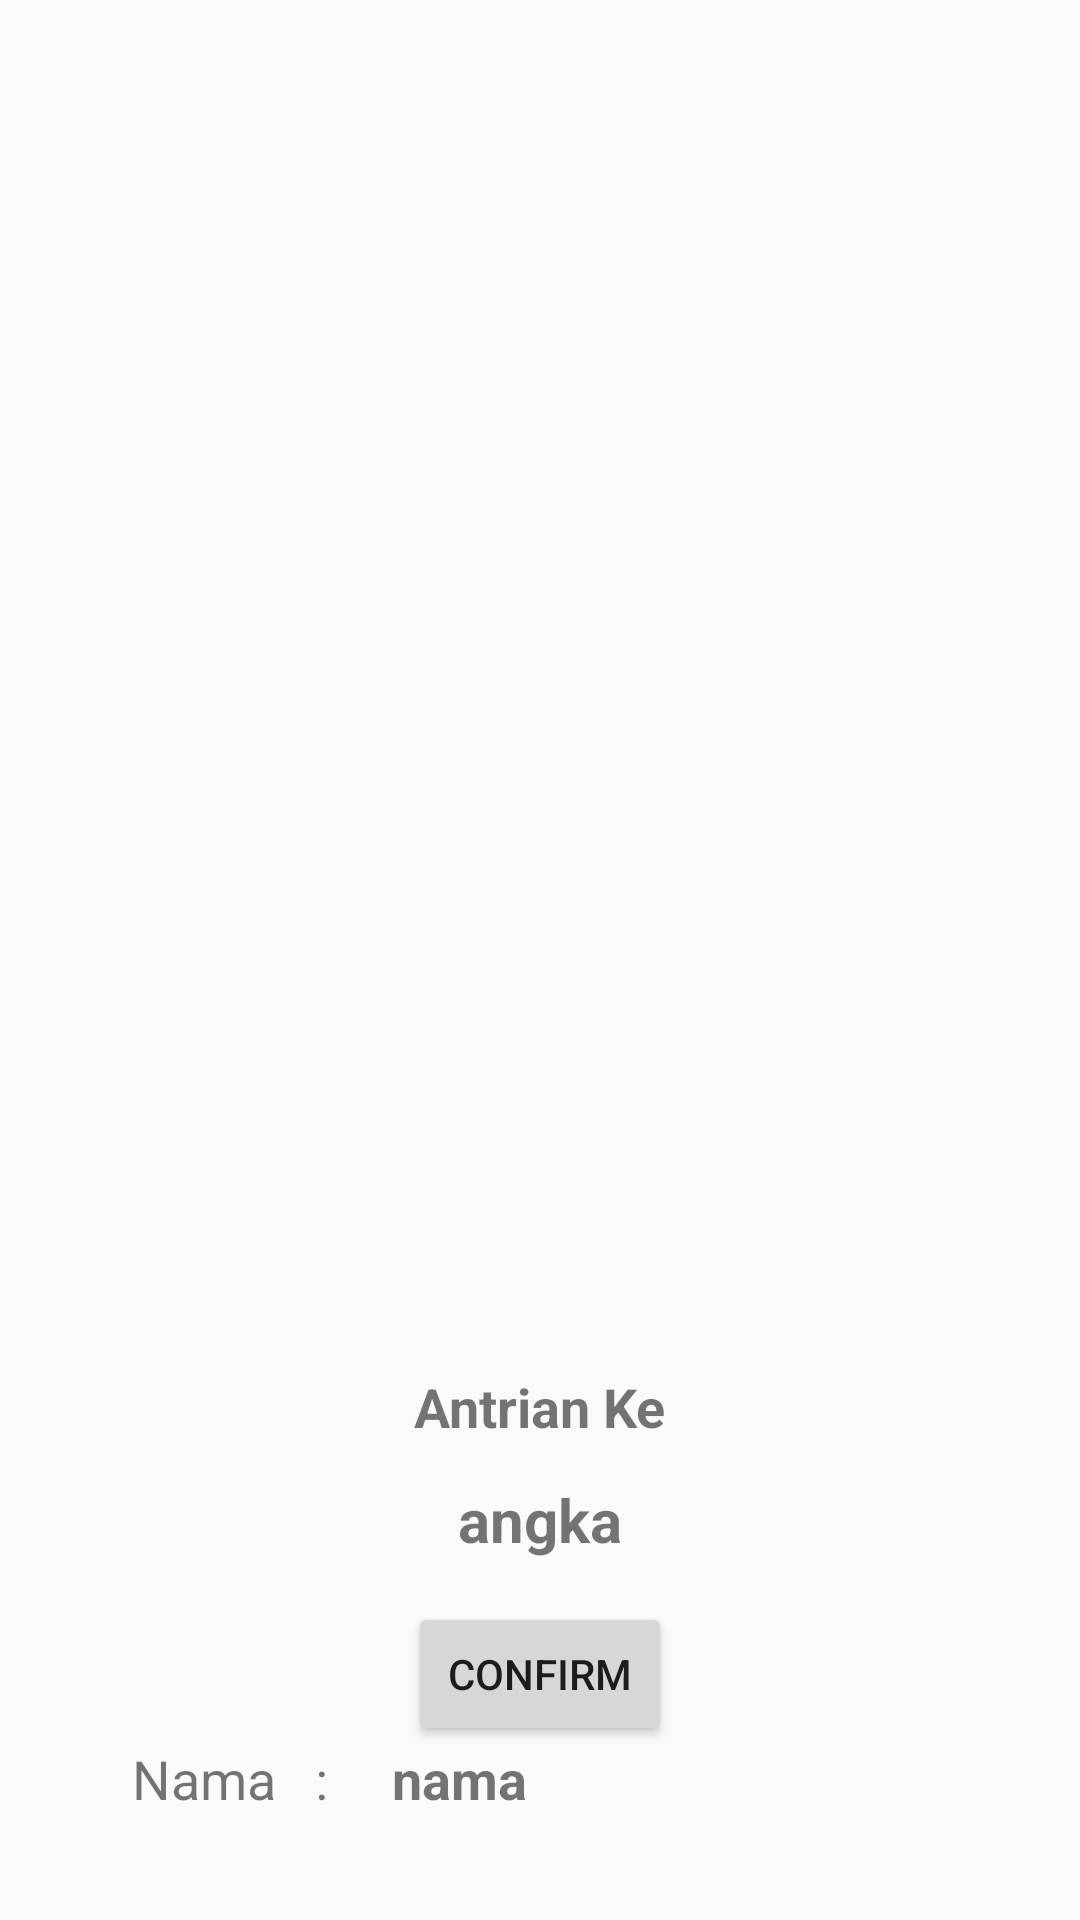

The Android layout XML behind this screen, and the referenced resources:
<!-- AndroidManifest.xml: activity theme AppTheme.PopMe -->
<!-- res/layout/activity_pop.xml -->
<?xml version="1.0" encoding="utf-8"?>
<RelativeLayout xmlns:android="http://schemas.android.com/apk/res/android"
    xmlns:app="http://schemas.android.com/apk/res-auto"
    xmlns:tools="http://schemas.android.com/tools"
    android:layout_width="match_parent"
    android:layout_height="match_parent"
    android:background="#00000000"
    tools:context=".PopActivity">

    <RelativeLayout
        android:layout_width="match_parent"
        android:layout_height="match_parent"
        android:background="@drawable/pop_bg">

        <TextView
            android:id="@+id/TV_panggil"
            android:layout_width="wrap_content"
            android:layout_height="wrap_content"
            android:layout_above="@+id/BT_confirm"
            android:layout_centerHorizontal="true"
            android:layout_marginBottom="14dp"
            android:text="angka"
            android:textSize="20sp"
            android:textStyle="bold"
            app:fontFamily="monospace" />

        <TextView
            android:id="@+id/textView3"
            android:layout_width="wrap_content"
            android:layout_height="wrap_content"
            android:layout_above="@+id/TV_panggil"
            android:layout_centerHorizontal="true"
            android:layout_marginBottom="12dp"
            android:text="Antrian Ke"
            android:textSize="18sp"
            android:textStyle="bold"
            app:fontFamily="monospace" />

        <Button
            android:id="@+id/BT_confirm"
            android:layout_width="wrap_content"
            android:layout_height="wrap_content"
            android:layout_alignParentBottom="true"
            android:layout_centerHorizontal="true"
            android:layout_marginBottom="58dp"
            android:text="Confirm" />

        <TextView
            android:id="@+id/TV_nama"
            android:layout_width="wrap_content"
            android:layout_height="wrap_content"
            android:layout_alignBottom="@+id/textView6"
            android:layout_marginStart="17dp"
            android:layout_marginLeft="17dp"
            android:layout_marginBottom="0dp"
            android:layout_toEndOf="@+id/textView6"
            android:layout_toRightOf="@+id/textView6"
            android:text="nama"
            android:textSize="18sp"
            android:textStyle="bold" />

        <TextView
            android:id="@+id/textView6"
            android:layout_width="wrap_content"
            android:layout_height="wrap_content"
            android:layout_alignParentStart="true"
            android:layout_alignParentLeft="true"
            android:layout_alignParentBottom="true"
            android:layout_marginStart="44dp"
            android:layout_marginLeft="44dp"
            android:layout_marginBottom="35dp"
            android:text="Nama   : "
            android:textSize="18sp" />

    </RelativeLayout>


</RelativeLayout>
<!-- resources referenced by this layout -->
<resources>
  <style name="AppTheme.PopMe">
          <item name="android:windowIsTranslucent">true</item>
          <item name="android:windowCloseOnTouchOutside">true</item>
      </style>
</resources>
